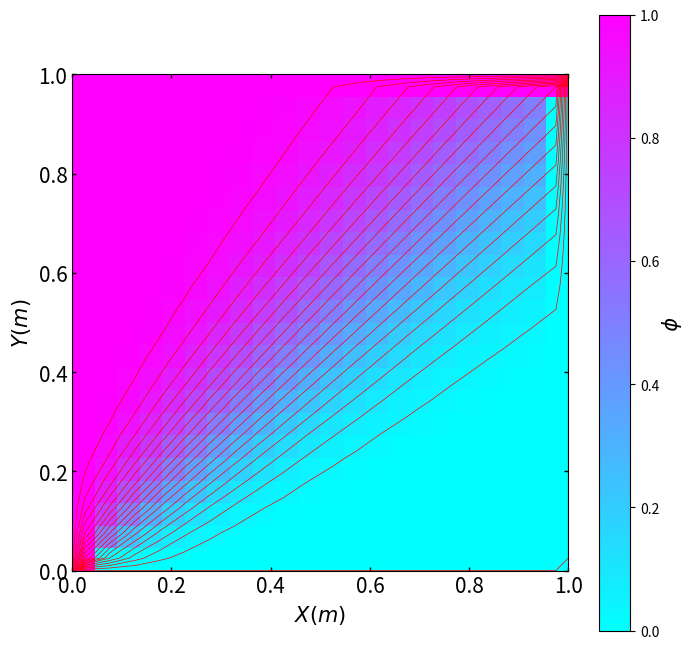

Write the Python code that produced this figure. (Note: this script raises an exception after producing the figure.)
#=======================================
# Code for the Diagonal Flow UDS
# Master in Space and Aeronautical
# Engineering.
# Computational Engineering: Assginament
# 2.
# Author: Iñaki Fernandez Tena
# email: inakiphy@gmail.com
# last update: 21/10/2023
#=======================================


#=======================================
# Import modules
#=======================================

import matplotlib.pyplot as plt
import numpy as np
from matplotlib.colors import ListedColormap
from mpl_toolkits.mplot3d import Axes3D
from matplotlib import cm

#=======================================
# Physical input data
#=======================================

L        = 1.0                           # Channel lenght.
H        = L                             # Channel height.
Z        = 1.0                            # Channel depth.
V_in     = 5.15                           # Air velocity in m/s.
T_in     = 298.0                          # Normal air temperature in K.
P_in     = 1.013E05                       # Air pressure at sea level in N/m^2.
R        = 287                            # Ideal gas constant in J/mol*K
rho_in   = P_in / (R * T_in)              # Air density at sea level in kg/m^3. Incompresible = constant density at all mesh points.
delta_t  = 0.1
Pe       = 10E5
phi_high = 1.0
phi_low  = 0.0
phi_in   = 10.0
rhoGamma = 10
Gamma    = (rho_in * V_in * L) / Pe


#=======================================
# Numerical input data
#=======================================

N         = 20                             # Control volumes in x direction.
M         = N                              # Control volumes in y direction.
delta_X   = L / N                          # Control volume lenght in x direction.
delta_Y   = H / M                          # Control volume height in y direction.
eps       = 1.0E-06                        # Gauss-Seidel method convergence parameter.
t_max     = 1000000                        # G-S loop steps.
time_max  = 1000000                        # Time loop steps.
delta_Z   = 1.0                            # Just one step into z direction


# Mesh generation

x_cv = np.linspace(0, L, N+1)              # Generate x points with the same spacing
y_cv = np.linspace(0, H, M+1)              # Generate y points with the same spacing
x_p  = np.zeros(N+2)                       # Vectors for the centered control volumes with N+2 elements
y_p  = np.zeros(M+2)                       # Vectors for the centered control volumes with M+2 elements

# Fill x_p and y_p

for i in range(1, N+1):
    x_p[i] = (x_cv[i] + x_cv[i-1]) / 2.0

for j in range(1, M+1):
    y_p[j] = (y_cv[j] + y_cv[j-1]) / 2.0

# Set boundary points at the ends of the domain
x_p[0]  = x_cv[0]                         # Left boundary
x_p[-1] = x_cv[-1]                        # Right boundary
y_p[0]  = y_cv[0]                         # Bottom boundary
y_p[-1] = y_cv[-1]                        # Top boundary


#=======================================
# Define matrixes
#=======================================

phi       = np.zeros((M+2,N+2))           # Phi function
phi_zero  = np.zeros((M+2,N+2))           # Phi at t=0 function
phi_ax    = np.zeros((M+2,N+2))           # Phi auxiliar for G-S
rho       = np.zeros((M+2,N+2))           # Density matrix
a_P       = np.zeros((M+2,N+2))           # Auxiliar matrix at point p
a_E       = np.zeros((M+2,N+2))           # Auxiliar matrix at point east
a_S       = np.zeros((M+2,N+2))           # Auxiliar matrix at point south
a_W       = np.zeros((M+2,N+2))           # Auxiliar matrix at point west
a_N       = np.zeros((M+2,N+2))           # Auxiliar matrix at point north
b_P       = np.zeros((M+2,N+2))           # Generation term
v_xP      = np.zeros((M+2,N+2))           # Velocity in x direction
v_yP      = np.zeros((M+2,N+2))           # Velocity in y direction
m_e       = np.zeros((M+2,N+2))           # east mass flow rate
m_s       = np.zeros((M+2,N+2))           # south mass flow rate
m_w       = np.zeros((M+2,N+2))           # west mass flow rate
m_n       = np.zeros((M+2,N+2))           # north mass flow rate
D_e       = np.zeros((M+2,N+2))
D_w       = np.zeros((M+2,N+2))
D_n       = np.zeros((M+2,N+2))
D_s       = np.zeros((M+2,N+2))

#=======================================
# Initialize velocities
#=======================================

for i in range(N+2):
    for j in range(M+2):
        v_xP[j,i] = V_in * np.cos(np.pi / 4.0)
        v_yP[j,i] = V_in * np.sin(np.pi / 4.0)


#=======================================
# Initialize the map of \phi_{0}
#=======================================

# Internal nodes
for i in range(1, N+1):
    for j in range(1, M+1):
        phi_zero[j,i] = phi_in
        phi[j,i] = phi_in
# BC
for i in range(N+2):
    for j in range(M+2):
        phi_zero[j,0]  = phi_high  # Left
        phi_zero[j,-1] = phi_low   # Right
        phi_zero[0,i]  = phi_low   # Bottom
        phi_zero[-1,i] = phi_high  # Top
        phi[j,0]  = phi_high  # Left
        phi[j,-1] = phi_low   # Right
        phi[0,i]  = phi_low   # Bottom
        phi[-1,i] = phi_high  # Top


#=======================================
# Compute mass flow rates
#=======================================
for i in range(1,N+1):
    for j in range(1,M+1):
        m_e[j,i] = rho_in * (v_xP[j,i + 1] + v_xP[j,i]) * delta_Y * delta_Z / 2.0
        m_w[j,i] = rho_in * (v_xP[j,i - 1] + v_xP[j,i]) * delta_Y * delta_Z / 2.0
        m_n[j,i] = rho_in * (v_yP[j + 1,i] + v_yP[j,i]) * delta_X * delta_Z / 2.0
        m_s[j,i] = rho_in * (v_yP[j - 1,i] + v_yP[j,i]) * delta_X * delta_Z / 2.0

#=======================================
# Compute Di
#=======================================

# Internal nodes
for i in range(1, N+1):
    for j in range(1, M+1):
        D_e[j,i] = Gamma * delta_Y * delta_Z / np.abs(x_p[i] - x_p[i + 1])
        D_w[j,i] = Gamma * delta_Y * delta_Z / np.abs(x_p[i] - x_p[i - 1])
        D_n[j,i] = Gamma * delta_X * delta_Z / np.abs(y_p[j] - y_p[j + 1])
        D_s[j,i] = Gamma * delta_X * delta_Z / np.abs(y_p[j] - y_p[j - 1])


#=======================================
# Compute auxiliar matrixes
#=======================================

# Internal nodes
for i in range(1, N+1):
    for j in range(1,M+1):
        a_E[j,i] = D_e[j,i] - ((m_e[j,i] - np.abs(m_e[j,i])) / 2.0)
        a_W[j,i] = D_w[j,i] + ((m_w[j,i] + np.abs(m_w[j,i])) / 2.0)
        a_N[j,i] = D_n[j,i] - ((m_n[j,i] - np.abs(m_n[j,i])) / 2.0)
        a_S[j,i] = D_s[j,i] + ((m_s[j,i] + np.abs(m_s[j,i])) / 2.0)
        a_P[j,i] = a_E[j,i] + a_W[j,i] + a_N[j,i] + a_S[j,i] + ((rho_in * delta_X * delta_Y * delta_Z) / delta_t)

# BC
for i in range(N+2):
    for j in range(M+2):
        a_E[j,0]  = 0.0            # Left
        a_W[j,0]  = 0.0            # Left
        a_N[j,0]  = 0.0            # Left
        a_S[j,0]  = 0.0            # Left
        b_P[j,0]  = phi_high       # Left
        a_P[j,0]  = 1.0            # Left
        a_E[j,-1] = 0              # Right
        a_W[j,-1] = 0              # Right
        a_N[j,-1] = 0              # Right
        a_S[j,-1] = 0              # Right
        a_P[j,-1] = 1              # Right
        b_P[j,-1] = phi_low        # Right
        a_E[0,i]  = 0.0            # Bottom nodes
        a_W[0,i]  = 0.0            # Bottom nodes
        a_N[0,i]  = 0.0            # Bottom nodes
        a_S[0,i]  = 0.0            # Bottom nodes
        a_P[0,i]  = 1.0            # Bottom nodes
        b_P[0,i]  = phi_low        # Bottom nodes
        a_E[-1,i] = 0.0            # Top nodes
        a_W[-1,i] = 0.0            # Top nodes
        a_N[-1,i] = 0.0            # Top nodes
        a_S[-1,i] = 0.0            # Top nodes
        a_P[-1,i] = 1.0            # Top nodes
        b_P[-1,i] = phi_high       # Top nodes

print("=========================")
print("Starting loops")
print("=========================")
#=======================================
# Begin time step (t+delta_t)
#=======================================
for time in range(time_max):
    r2 = np.sum(phi_zero)                       # Sum the values for t = 0
    #=======================================
    # Begin Gauss-Seidel
    #=======================================
    phi_ax = phi_zero                             # Set the initial value of the axuliary stream function
    for t in range(t_max):
        # b_P internal nodes
        for i in range(1, N+1):
            for j in range(1, M+1):
                 b_P[j,i] = ((rho_in * delta_X * delta_Y * delta_Z) / delta_t) * phi_ax[j,i]

        r = np.sum(phi_ax)                        # Sum the values of the psi auxiliary matrix
        for i in range(1, N+1):
            for j in range(1, M+1):
                phi[j, i] = (a_E[j, i] * phi_ax[j, i + 1] + a_W[j, i] * phi_ax[j, i - 1] + a_N[j, i] * phi_ax[j + 1, i] + a_S[j,i] * phi_ax[j - 1, i] + b_P[j, i]) / a_P[j, i]

        sum = np.sum(phi)                        # Sum the values of psi matrix
        if np.abs(sum-r) <= eps:                 # Watch if the |psi - psi_aux| < precision
            print("=======================")
            print("G-S algorithm converged")
            print("The requiered steps has been:" +  " " + str(t))
            print("=======================")
            break                                # If corveges just break the main G-S loop
        else:
            phi_ax = phi
    sum2 = np.sum(phi)                           # Sum the values for i+1
    if np.abs(sum2 - r2)<=eps:
        print("=======================")
        print("Time loop converged")
        print("The requiered steps has been:" +  " " + str(time))
        print("=======================")
        break                                # If corveges just break the main G-S loop
    else:
        phi_zero = phi


#=======================================
# Generate the plot
#=======================================
output_plot1 = f"Results/Diagonal/Phi_{N}x{M}_{Pe}.pdf"
output_plot2 = f"Results/Diagonal/Vel_{N}x{M}_{Pe}.pdf"
output_plot3 = f"Results/Diagonal/Phi3D_{N}x{M}_{Pe}.pdf"
print(" ")
print("=================")
print("Starting the plot")
print(" ")
print("It might take a few seconds")
print("===========================")

# Figure specifications
fontsize=15

# Start first plot
plt.figure(1)
plt.figure(figsize = (8,8))
plt.tick_params(axis='both', which='both',length=3, width=1.0,
labelsize=15, right=True, top=True, direction='in') # For ticks in borders

# Figure labels
plt.xlabel(r"$X(m)$", fontsize=fontsize)
plt.ylabel(r"$Y(m)$", fontsize=fontsize)

# Plot
plt.contour(x_p, y_p, phi, levels=20, colors='r', linewidths=0.5)
plt.imshow(phi, cmap= 'cool', extent=(x_p.min(), x_p.max(), y_p.min(), y_p.max()), origin='lower')
plt.colorbar()

# Get the current axis
ax = plt.gca()

# Add text next to the color bar
text_x = 1.18  # Adjust the x-coordinate as needed
text_y = 0.5   # Adjust the y-coordinate as needed
text = r"$\phi$"
ax.text(text_x, text_y, text, transform=ax.transAxes, rotation=270, va='center', fontsize=fontsize)

# Save figure
plt.savefig(output_plot1,bbox_inches='tight')

# Start second plot
plt.figure(2)
plt.figure(figsize = (8,8))
plt.tick_params(axis='both', which='both',length=3, width=1.0,
labelsize=15, right=True, top=True, direction='in') # For ticks in borders

# Figure labels
plt.xlabel(r"$X(m)$", fontsize=fontsize)
plt.ylabel(r"$Y(m)$", fontsize=fontsize)

# Plot
P,Z = np.meshgrid(x_p, y_p)
plt.quiver(P[::2, ::2], Z[::2, ::2], v_xP[::2, ::2], v_yP[::2, ::2], color="green")


# Save figure
plt.savefig(output_plot2,bbox_inches='tight')

# Start third plot
plt.figure(3)
plt.figure(figsize = (8,8))
plt.tick_params(axis='both', which='both',length=3, width=1.0,
labelsize=15, right=True, top=True, direction='in') # For ticks in borders

# Figure labels
plt.xlabel(r"$X(m)$", fontsize=fontsize)
plt.ylabel(r"$Y(m)$", fontsize=fontsize)

# Plot
# Create a 3D figure
fig = plt.figure(figsize=(12, 12))
ax = fig.add_subplot(111, projection='3d')

# Create the surface plot
surf = ax.plot_surface(P, Z, phi, cmap='cool')

# Add a colorbar
cbar = fig.colorbar(surf)

# Save figure
plt.savefig(output_plot3,bbox_inches='tight')

plt.close(1)
plt.close(2)
plt.close(3)
